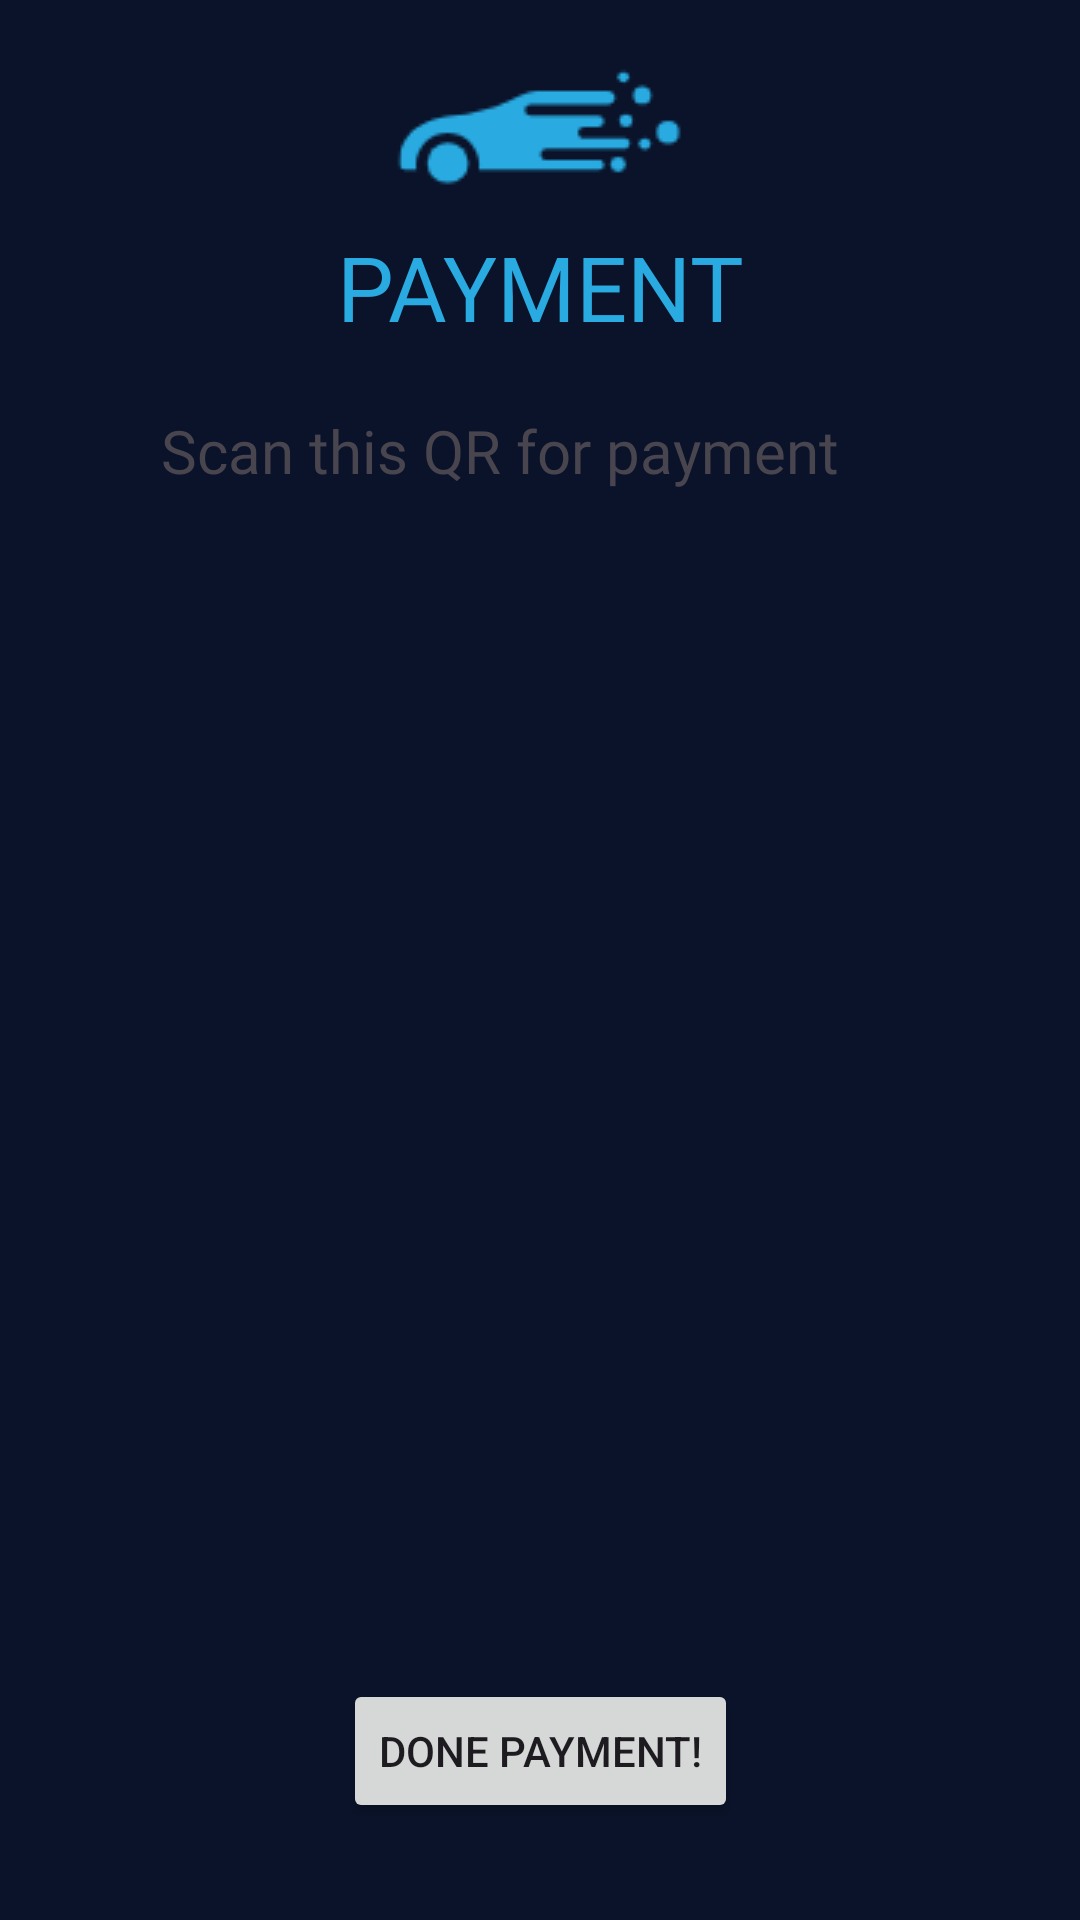

Android layout source for this screen:
<!-- AndroidManifest.xml: application theme Theme.FYP2 -->
<!-- res/layout/fragment_passenger_payment.xml -->
<?xml version="1.0" encoding="utf-8"?>
    <androidx.constraintlayout.widget.ConstraintLayout xmlns:android="http://schemas.android.com/apk/res/android"
        xmlns:app="http://schemas.android.com/apk/res-auto"
        xmlns:tools="http://schemas.android.com/tools"
        android:id="@+id/frameLayout3"
        android:layout_width="match_parent"
        android:layout_height="match_parent"
        tools:context=".PassengerPayment"
        android:background="@color/background">

        <ImageView
            android:id="@+id/imageView4"
            android:layout_width="wrap_content"
            android:layout_height="wrap_content"
            android:src="@drawable/fyplogo"
            app:layout_constraintBottom_toBottomOf="parent"
            app:layout_constraintEnd_toEndOf="parent"
            app:layout_constraintStart_toStartOf="parent"
            app:layout_constraintTop_toTopOf="parent"
            app:layout_constraintVertical_bias="0.023" />


    <RelativeLayout
        android:id="@+id/relativelayout2"
        android:layout_width="300dp"
        android:layout_height="420dp"
        android:background="@drawable/profile_bg"
        app:layout_constraintBottom_toBottomOf="parent"
        app:layout_constraintEnd_toEndOf="parent"
        app:layout_constraintHorizontal_bias="0.495"
        app:layout_constraintStart_toStartOf="parent"
        app:layout_constraintTop_toTopOf="parent"
        app:layout_constraintVertical_bias="0.598">


        <ImageView
            android:id="@+id/insertQR"
            android:layout_width="250dp"
            android:layout_height="350dp"
            android:layout_alignParentStart="true"
            android:layout_alignParentTop="true"
            android:layout_marginStart="22dp"
            android:layout_marginTop="32dp"
            android:src="@drawable/ic_dashboard_black_24dp" />


        <TextView
            android:id="@+id/textView9"
            android:layout_width="wrap_content"
            android:layout_height="wrap_content"
            android:layout_alignParentStart="true"
            android:layout_alignParentTop="true"
            android:layout_marginStart="24dp"
            android:layout_marginTop="5dp"
            android:fontFamily="@font/font"
            android:text="Scan this QR for payment"
            android:textSize="20sp" />
    </RelativeLayout>

    <TextView
        android:id="@+id/textView7"
        android:layout_width="wrap_content"
        android:layout_height="wrap_content"
        android:layout_marginBottom="16dp"
        android:fontFamily="@font/font"
        android:text="PAYMENT"
        android:textColor="@color/logo"
        android:textSize="30sp"
        app:layout_constraintBottom_toTopOf="@+id/relativelayout2"
        app:layout_constraintEnd_toEndOf="parent"
        app:layout_constraintStart_toStartOf="parent" />

    <Button
        android:id="@+id/payment"
        android:layout_width="wrap_content"
        android:layout_height="wrap_content"
        android:layout_marginTop="8dp"
        android:text="Done Payment!"
        app:layout_constraintEnd_toEndOf="parent"
        app:layout_constraintStart_toStartOf="parent"
        app:layout_constraintTop_toBottomOf="@+id/relativelayout2" />


</androidx.constraintlayout.widget.ConstraintLayout>
<!-- resources referenced by this layout -->
<resources>
  <color name="background">#0A132A</color>
  <color name="logo">#29AAE1</color>
  <!-- drawable fyplogo: png bitmap (drawable, 2206 bytes) -->
  <style name="Theme.FYP2" parent="Base.Theme.FYP2" />
  <style name="Base.Theme.FYP2" parent="Theme.Material3.DayNight.NoActionBar">
          
          
          <item name="colorPrimary"> @color/logo</item>
  
      </style>
</resources>
